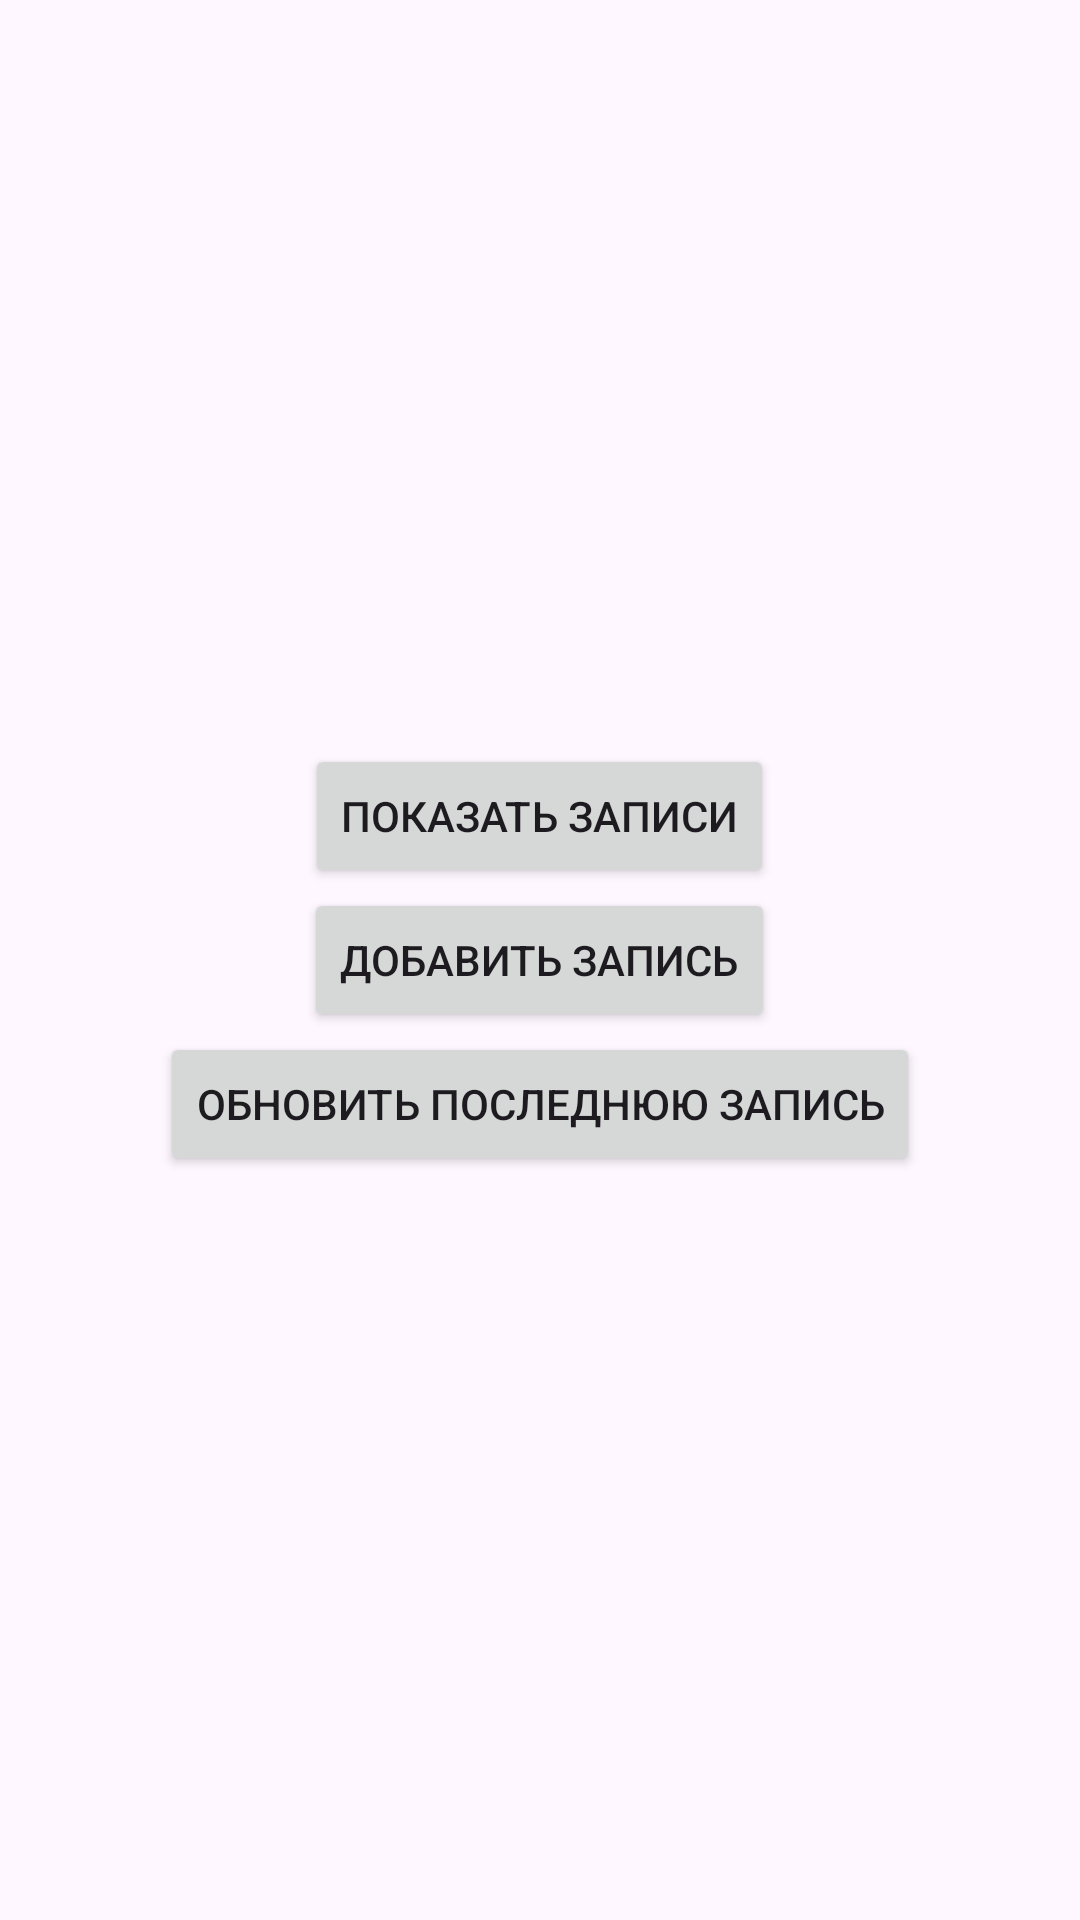

This screen was rendered from an Android layout file. Write that file and the resources it references.
<!-- AndroidManifest.xml: application theme Theme._3_2Laba_Plotnikova -->
<!-- res/layout/activity_main.xml -->
<?xml version="1.0" encoding="utf-8"?>
<LinearLayout xmlns:android="http://schemas.android.com/apk/res/android"
    android:layout_width="match_parent"
    android:layout_height="match_parent"
    android:orientation="vertical"
    android:gravity="center"
    android:padding="16dp">

    <Button
        android:id="@+id/show_records"
        android:layout_width="wrap_content"
        android:layout_height="wrap_content"
        android:text="Показать записи" />

    <Button
        android:id="@+id/add_record"
        android:layout_width="wrap_content"
        android:layout_height="wrap_content"
        android:text="Добавить запись" />

    <Button
        android:id="@+id/update_record"
        android:layout_width="wrap_content"
        android:layout_height="wrap_content"
        android:text="Обновить последнюю запись" />
</LinearLayout>
<!-- resources referenced by this layout -->
<resources>
  <style name="Theme._3_2Laba_Plotnikova" parent="Base.Theme._3_2Laba_Plotnikova" />
  <style name="Base.Theme._3_2Laba_Plotnikova" parent="Theme.Material3.DayNight.NoActionBar">
          
          
      </style>
</resources>
